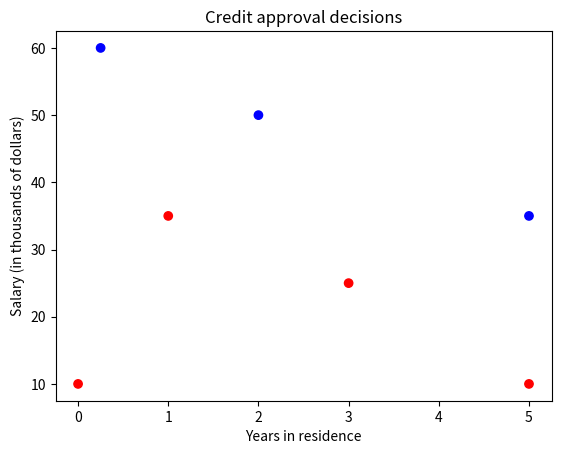

The matplotlib source for this figure: (Note: this script raises an exception after producing the figure.)
%matplotlib inline
%load_ext autoreload
%autoreload 2
import numpy as np
import matplotlib.pyplot as plt

# example data set, organized by "column"
years = [5, 0.25, 2, 3, 1, 5, 0]
salary = [35, 60, 50, 25, 35, 10, 10]
credit = [1, 1, 1, -1, -1, -1, -1]

X = list(zip(years, salary))
y = credit

# add labels, adjust axis limits, etc.
colormap = {1 : 'b', -1: 'r'}
colors = [colormap[cred] for cred in credit]
plt.scatter(years, salary, c=colors)
# plt.xlim(0, 6)
# plt.ylim(0, 75)
plt.xlabel('Years in residence')
plt.ylabel('Salary (in thousands of dollars)')
plt.title('Credit approval decisions')
plt.show()

from perceptron import pla
from viz import plot_perceptron

# TODO: add a demonstration here

import scipy.io
data = scipy.io.loadmat('ones-fives-digits-py.mat')
X_train = data['X_train']
y_train = data['y_train'].ravel()
X_test  = data['X_test']
y_test  = data['y_test'].ravel()

idx = 0 # you can change to see different inputs from the dataset
img = X_train[idx].reshape(20,20)  
plt.imshow(img, cmap='gray')

from perceptron import featurize

# you should not need to modify these lines
X_train = np.apply_along_axis(featurize, 1, X_train)
X_test = np.apply_along_axis(featurize, 1, X_test)

# TODO: add your comparison and analysis here